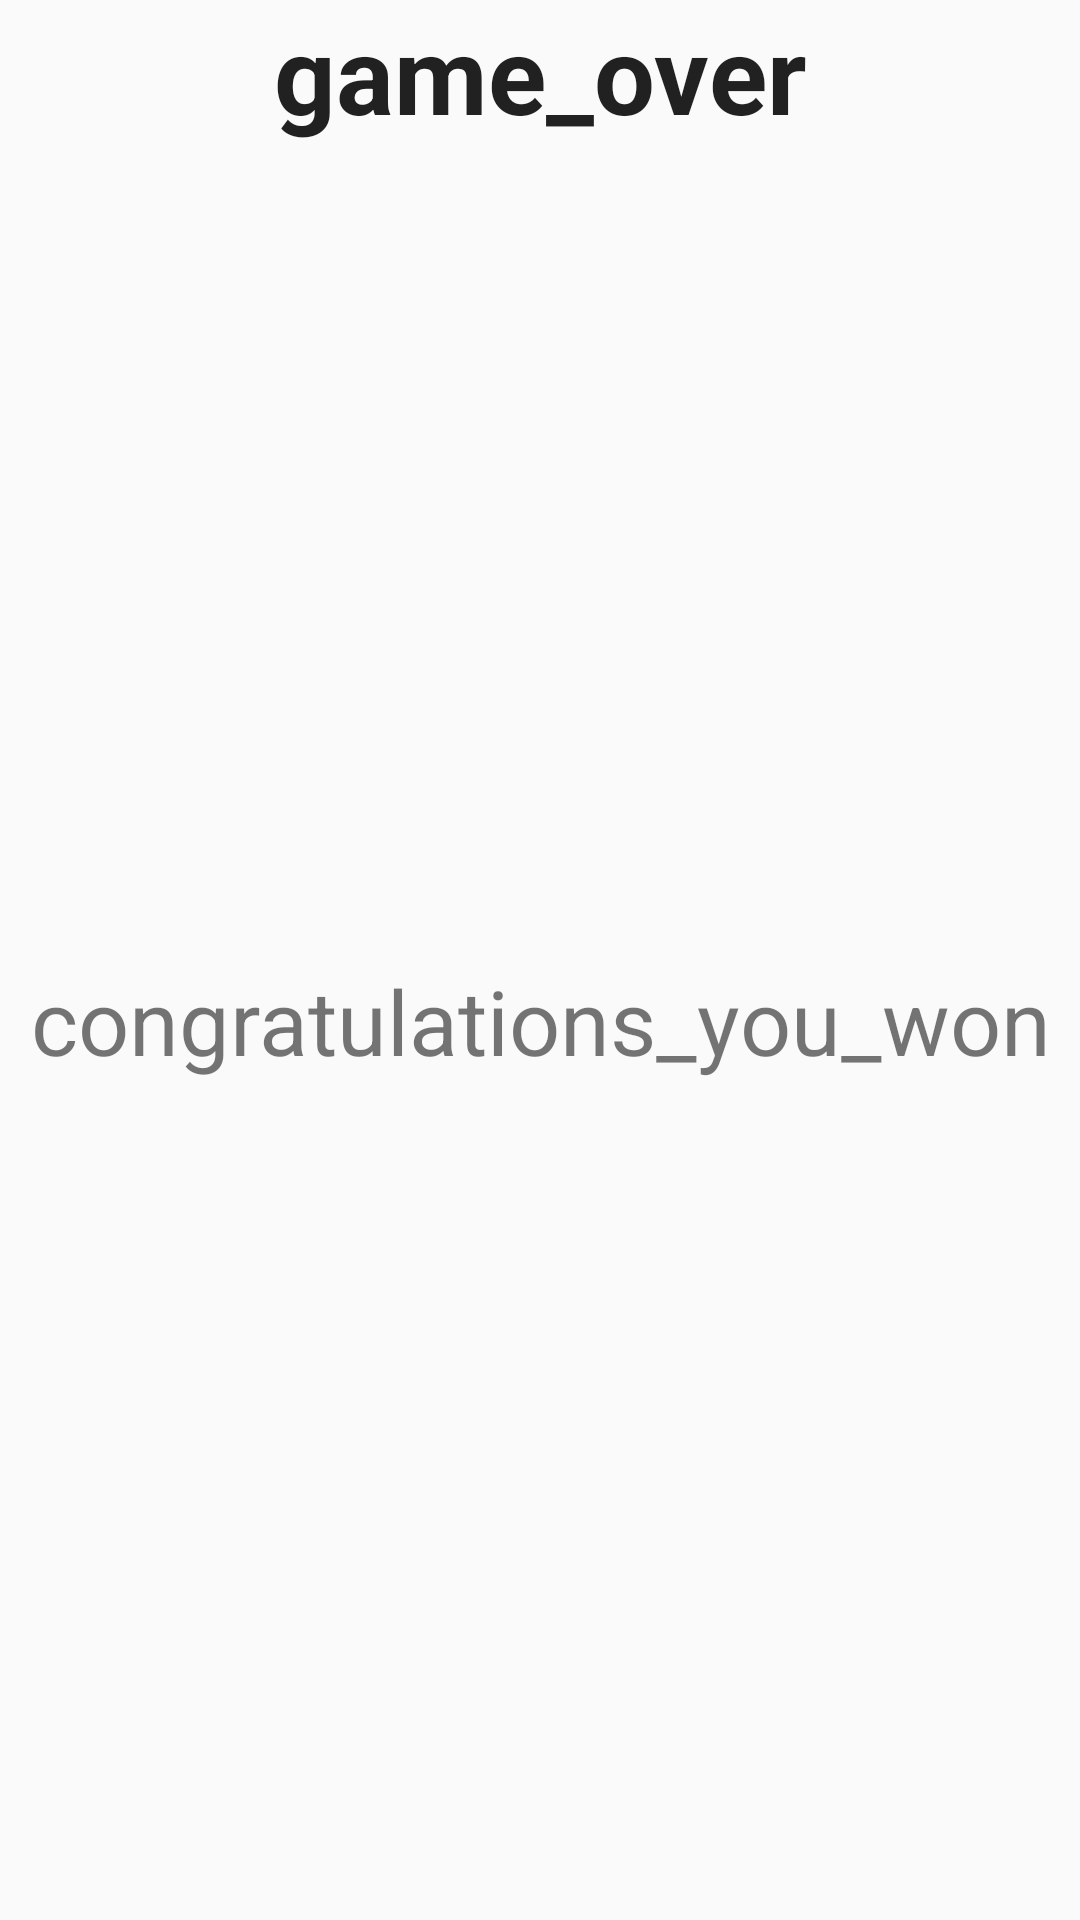

Android layout source for this screen:
<!-- AndroidManifest.xml: application theme AppTheme -->
<!-- res/layout/task_infomation.xml -->
<?xml version="1.0" encoding="utf-8"?>
<androidx.constraintlayout.widget.ConstraintLayout
    xmlns:android="http://schemas.android.com/apk/res/android"
    xmlns:app="http://schemas.android.com/apk/res-auto"
    android:layout_width="match_parent"
    android:layout_height="match_parent">

    <LinearLayout
        android:layout_width="match_parent"
        android:layout_height="match_parent"
        android:orientation="vertical">

        <TextView
            android:id="@+id/over"
            android:layout_width="match_parent"
            android:layout_height="0dp"
            android:layout_weight="1"
            android:text="game_over"
            android:textAlignment="center"
            android:textAppearance="@style/TextAppearance.AppCompat.Body1"
            android:textSize="36sp"
            android:textStyle="bold" />

        <TextView
            android:id="@+id/congratulations"
            android:layout_width="match_parent"
            android:layout_height="0dp"
            android:layout_weight="1"
            android:text="congratulations_you_won"
            android:textAlignment="center"
            android:textSize="30sp" />


    </LinearLayout>
</androidx.constraintlayout.widget.ConstraintLayout>
<!-- resources referenced by this layout -->
<resources>
  <style name="AppTheme" parent="Theme.AppCompat.Light.DarkActionBar">
          
          <item name="colorPrimary">@color/colorPrimary</item>
          <item name="colorPrimaryDark">@color/colorPrimaryDark</item>
          <item name="colorAccent">@color/colorAccent</item>
      </style>
  <color name="colorPrimary">#6200EE</color>
  <color name="colorPrimaryDark">#3700B3</color>
  <color name="colorAccent">#03DAC5</color>
</resources>
